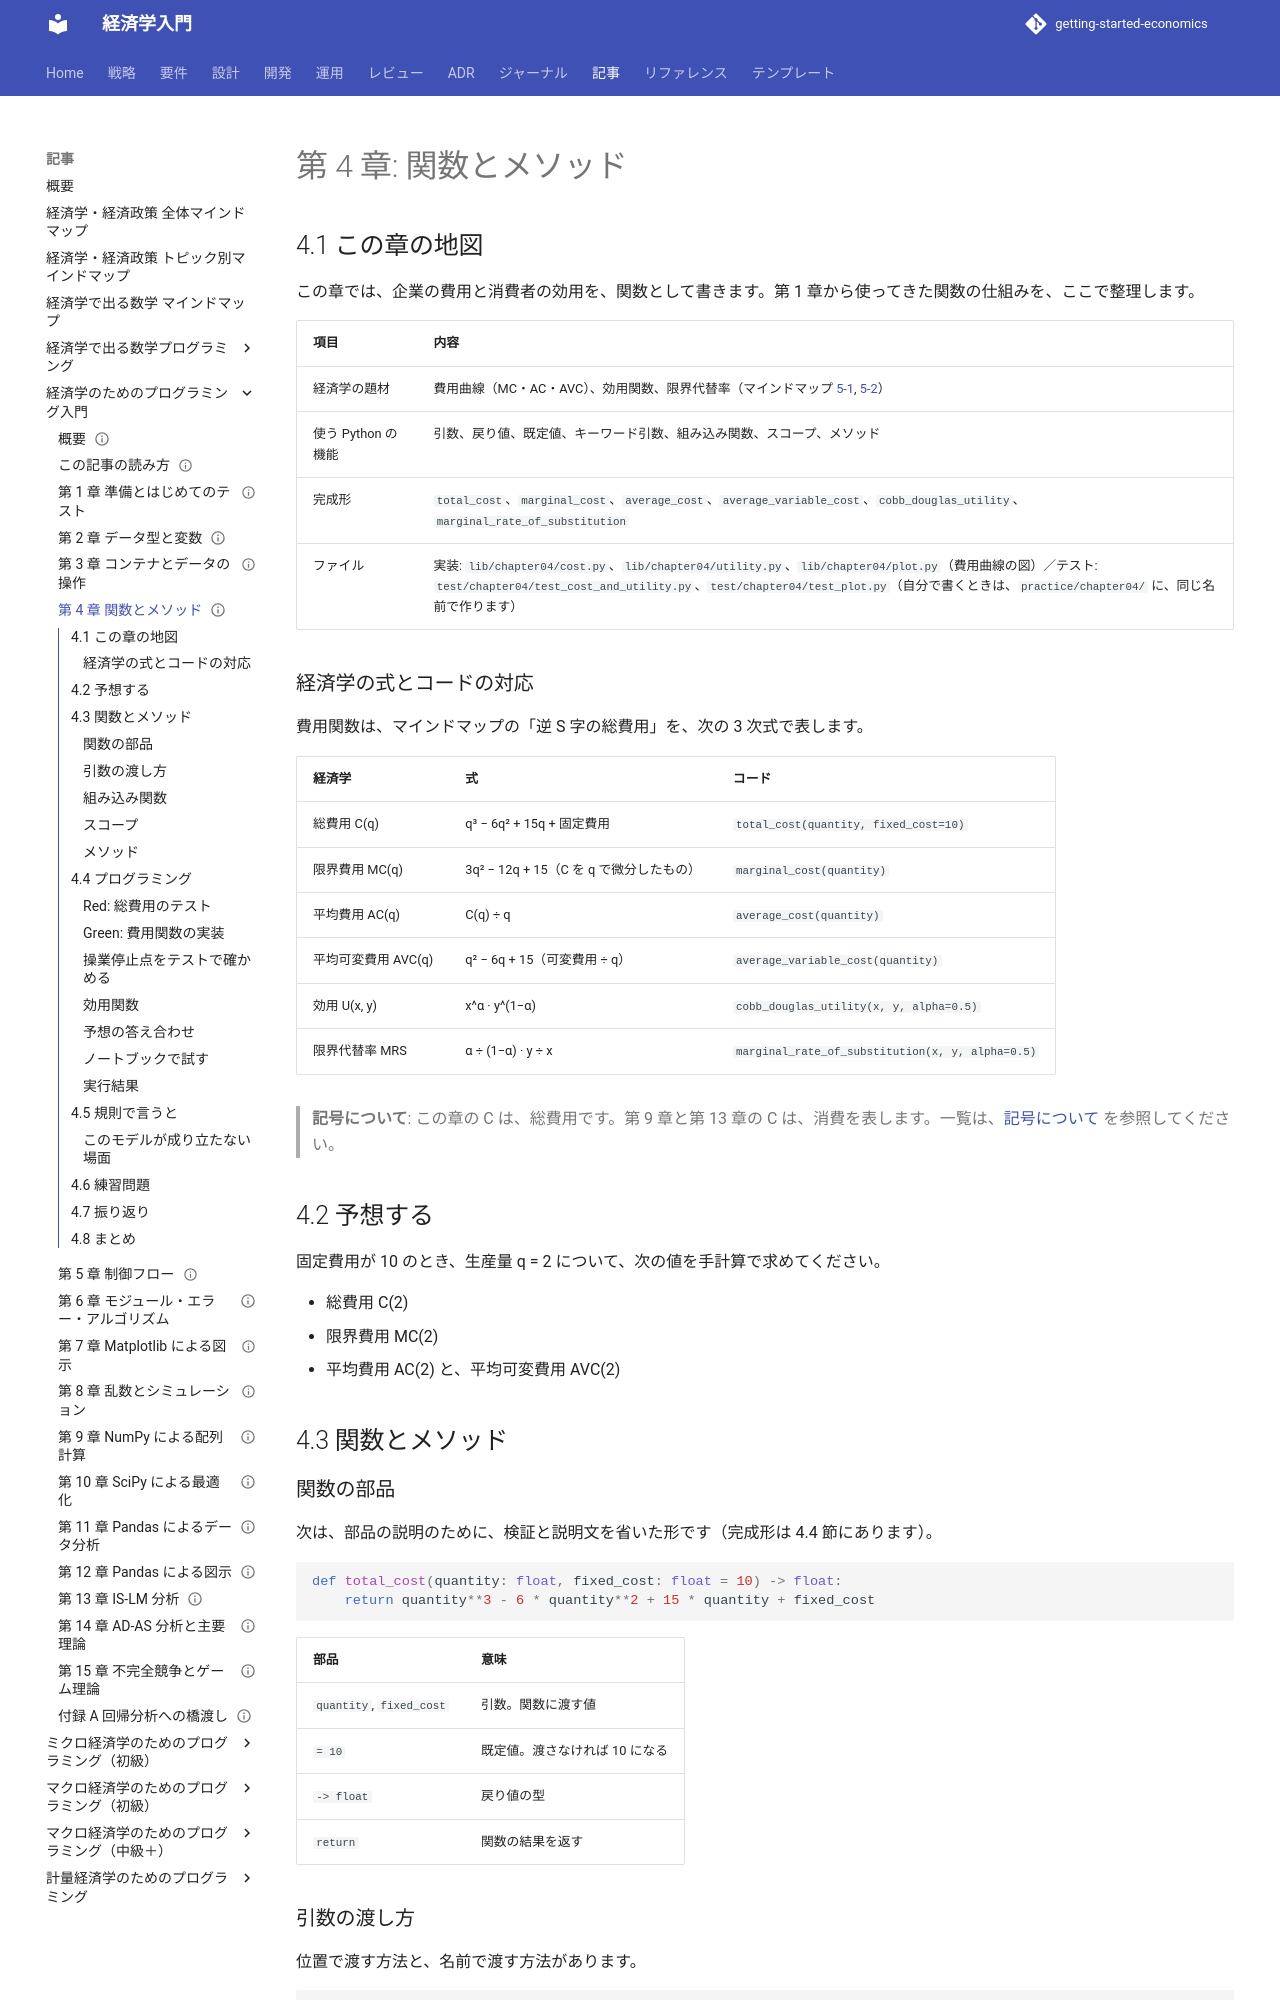

repository: k2works/getting-started-economics · page: article/economics-programming/04-functions-and-methods/index.html · generator: mkdocs

---
type: Article
title: "第 4 章: 関数とメソッド"
description: "費用関数（総費用・限界費用・平均費用）と効用関数を関数として書きながら、引数、戻り値、既定値、スコープ、メソッドを学ぶ。"
tags: [article,economics-programming,python]
status: draft
generated: { by: claude-code/claude-sonnet-5-5, at: 2026-11-19T00:00:00Z }
---

# 第 4 章: 関数とメソッド

## 4.1 この章の地図

この章では、企業の費用と消費者の効用を、関数として書きます。第 1 章から使ってきた関数の仕組みを、ここで整理します。

| 項目 | 内容 |
| :--- | :--- |
| 経済学の題材 | 費用曲線（MC・AC・AVC）、効用関数、限界代替率（マインドマップ [5-1](<../経済学・経済政策 トピック別マインドマップ.md#t1>), [5-2](<../経済学・経済政策 トピック別マインドマップ.md#t2>)） |
| 使う Python の機能 | 引数、戻り値、既定値、キーワード引数、組み込み関数、スコープ、メソッド |
| 完成形 | `total_cost`、`marginal_cost`、`average_cost`、`average_variable_cost`、`cobb_douglas_utility`、`marginal_rate_of_substitution` |
| ファイル | 実装: `lib/chapter04/cost.py`、`lib/chapter04/utility.py`、`lib/chapter04/plot.py`（費用曲線の図）／テスト: `test/chapter04/test_cost_and_utility.py`、`test/chapter04/test_plot.py`（自分で書くときは、`practice/chapter04/` に、同じ名前で作ります） |

### 経済学の式とコードの対応

費用関数は、マインドマップの「逆 S 字の総費用」を、次の 3 次式で表します。

| 経済学 | 式 | コード |
| :--- | :--- | :--- |
| 総費用 C(q) | q³ − 6q² + 15q + 固定費用 | `total_cost(quantity, fixed_cost=10)` |
| 限界費用 MC(q) | 3q² − 12q + 15（C を q で微分したもの） | `marginal_cost(quantity)` |
| 平均費用 AC(q) | C(q) ÷ q | `average_cost(quantity)` |
| 平均可変費用 AVC(q) | q² − 6q + 15（可変費用 ÷ q） | `average_variable_cost(quantity)` |
| 効用 U(x, y) | x^α · y^(1−α) | `cobb_douglas_utility(x, y, alpha=0.5)` |
| 限界代替率 MRS | α ÷ (1−α) · y ÷ x | `marginal_rate_of_substitution(x, y, alpha=0.5)` |

> **記号について**: この章の C は、総費用です。第 9 章と第 13 章の C は、消費を表します。一覧は、[記号について](how-to-read.md#symbols) を参照してください。

## 4.2 予想する

固定費用が 10 のとき、生産量 q = 2 について、次の値を手計算で求めてください。

- 総費用 C(2)
- 限界費用 MC(2)
- 平均費用 AC(2) と、平均可変費用 AVC(2)

## 4.3 関数とメソッド

### 関数の部品

次は、部品の説明のために、検証と説明文を省いた形です（完成形は 4.4 節にあります）。

```python
def total_cost(quantity: float, fixed_cost: float = 10) -> float:
    return quantity**3 - 6 * quantity**2 + 15 * quantity + fixed_cost
```

| 部品 | 意味 |
| :--- | :--- |
| `quantity`, `fixed_cost` | 引数。関数に渡す値 |
| `= 10` | 既定値。渡さなければ 10 になる |
| `-> float` | 戻り値の型 |
| `return` | 関数の結果を返す |

### 引数の渡し方

位置で渡す方法と、名前で渡す方法があります。

```python
total_cost(2)                  # 24  固定費用は既定値の 10
total_cost(2, fixed_cost=0)    # 14  名前を付けて渡す
```

名前を付けて渡すと、`total_cost(2, 0)` よりも、0 が何を表すか分かりやすくなります。
